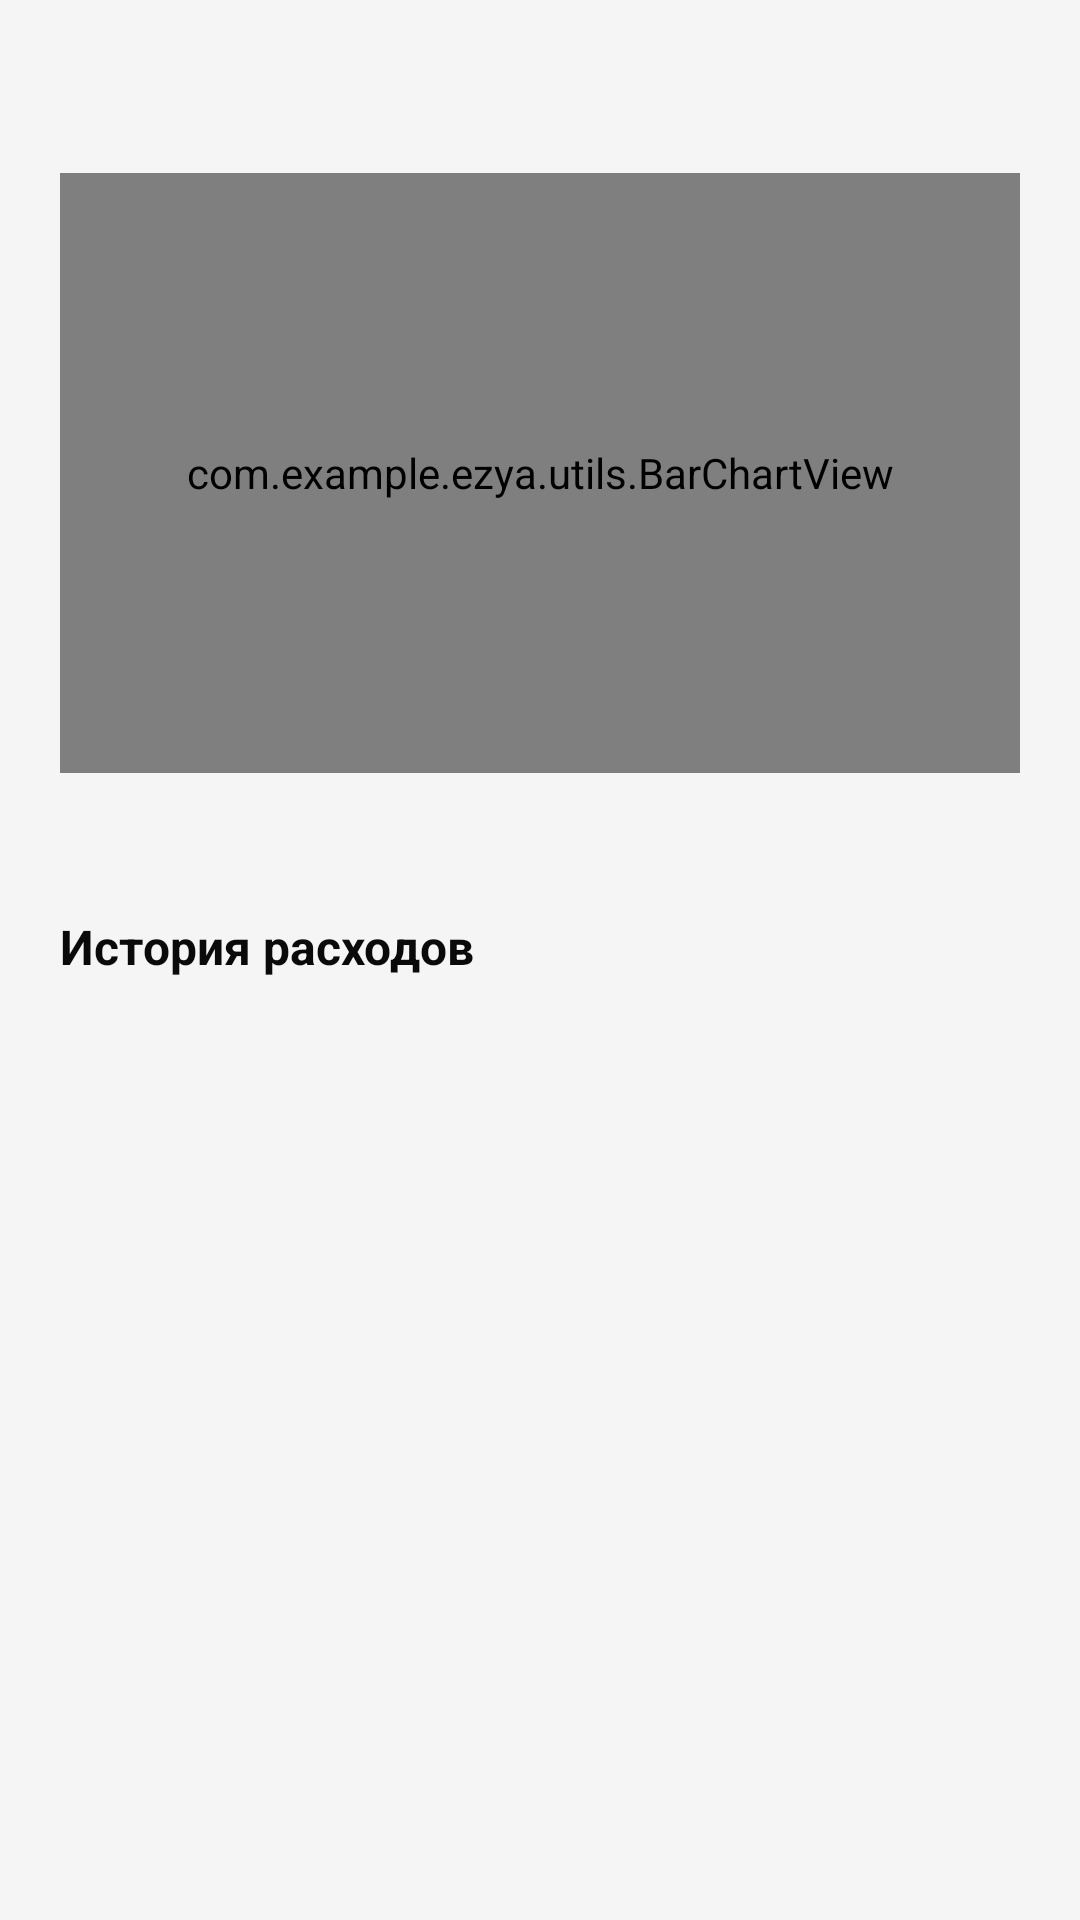

Layout XML and referenced resources for this Android screen:
<!-- AndroidManifest.xml: application theme Theme.Ezya -->
<!-- res/layout/fragment_expense.xml -->
<?xml version="1.0" encoding="utf-8"?>
<androidx.core.widget.NestedScrollView
    xmlns:android="http://schemas.android.com/apk/res/android"
    android:layout_width="match_parent"
    android:layout_height="match_parent"
    android:background="?android:attr/colorBackground">

    <androidx.constraintlayout.widget.ConstraintLayout
        xmlns:app="http://schemas.android.com/apk/res-auto"
        android:layout_width="match_parent"
        android:layout_height="wrap_content"
        android:paddingHorizontal="20dp"
        android:paddingBottom="24dp">

        <TextView
            android:id="@+id/totalExpenseTextView"
            android:layout_width="wrap_content"
            android:layout_height="wrap_content"
            android:textColor="#FF5252"
            android:textSize="16sp"
            android:textStyle="bold"
            android:layout_marginTop="20dp"
            app:layout_constraintTop_toTopOf="parent"
            app:layout_constraintStart_toStartOf="parent" />

        <com.example.ezya.utils.BarChartView
            android:id="@+id/expenseChartView"
            android:layout_width="0dp"
            android:layout_height="200dp"
            android:layout_marginTop="16dp"
            app:layout_constraintTop_toBottomOf="@id/totalExpenseTextView"
            app:layout_constraintStart_toStartOf="parent"
            app:layout_constraintEnd_toEndOf="parent" />

        <TextView
            android:id="@+id/selectedExpenseCategoryTextView"
            android:layout_width="0dp"
            android:layout_height="wrap_content"
            android:textColor="#FFDD2D"
            android:textSize="14sp"
            android:gravity="center"
            android:layout_marginTop="8dp"
            app:layout_constraintTop_toBottomOf="@id/expenseChartView"
            app:layout_constraintStart_toStartOf="parent"
            app:layout_constraintEnd_toEndOf="parent" />

        <TextView
            android:id="@+id/historyExpenseTitleTextView"
            android:layout_width="wrap_content"
            android:layout_height="wrap_content"
            android:text="История расходов"
            android:textColor="?android:attr/textColorPrimary"
            android:textSize="16sp"
            android:textStyle="bold"
            android:layout_marginTop="20dp"
            app:layout_constraintTop_toBottomOf="@id/selectedExpenseCategoryTextView"
            app:layout_constraintStart_toStartOf="parent" />

        <androidx.recyclerview.widget.RecyclerView
            android:id="@+id/expenseTransactionsRecyclerView"
            android:layout_width="0dp"
            android:layout_height="wrap_content"
            android:layout_marginTop="10dp"
            app:layout_constraintTop_toBottomOf="@id/historyExpenseTitleTextView"
            app:layout_constraintStart_toStartOf="parent"
            app:layout_constraintEnd_toEndOf="parent" />

    </androidx.constraintlayout.widget.ConstraintLayout>

</androidx.core.widget.NestedScrollView>
<!-- resources referenced by this layout -->
<resources>
  <style name="Theme.Ezya" parent="Theme.MaterialComponents.DayNight.NoActionBar">
          <item name="android:statusBarColor">@color/status_bar</item>
          <item name="android:windowLightStatusBar">@bool/is_light_theme</item>
          <item name="colorPrimary">#FFDD2D</item>
          <item name="android:colorBackground">@color/background</item>
          <item name="colorSurface">@color/surface</item>
          <item name="android:textColorPrimary">@color/on_background</item>
          <item name="android:textColorSecondary">@color/text_secondary</item>
          <item name="bottomSheetDialogTheme">@style/BottomSheetTheme</item>
      </style>
  <color name="status_bar">#0A0A0A</color>
  <color name="background">#0A0A0A</color>
  <color name="surface">#1A1A1A</color>
  <color name="on_background">#FFFFFF</color>
  <color name="text_secondary">#8A8A8A</color>
  <style name="BottomSheetTheme" parent="Theme.MaterialComponents.BottomSheetDialog">
          <item name="android:colorBackground">@color/surface</item>
          <item name="colorSurface">@color/surface</item>
          <item name="android:textColorPrimary">@color/on_background</item>
          <item name="android:textColorSecondary">@color/text_secondary</item>
          <item name="colorOnSurface">@color/on_background</item>
      </style>
</resources>
